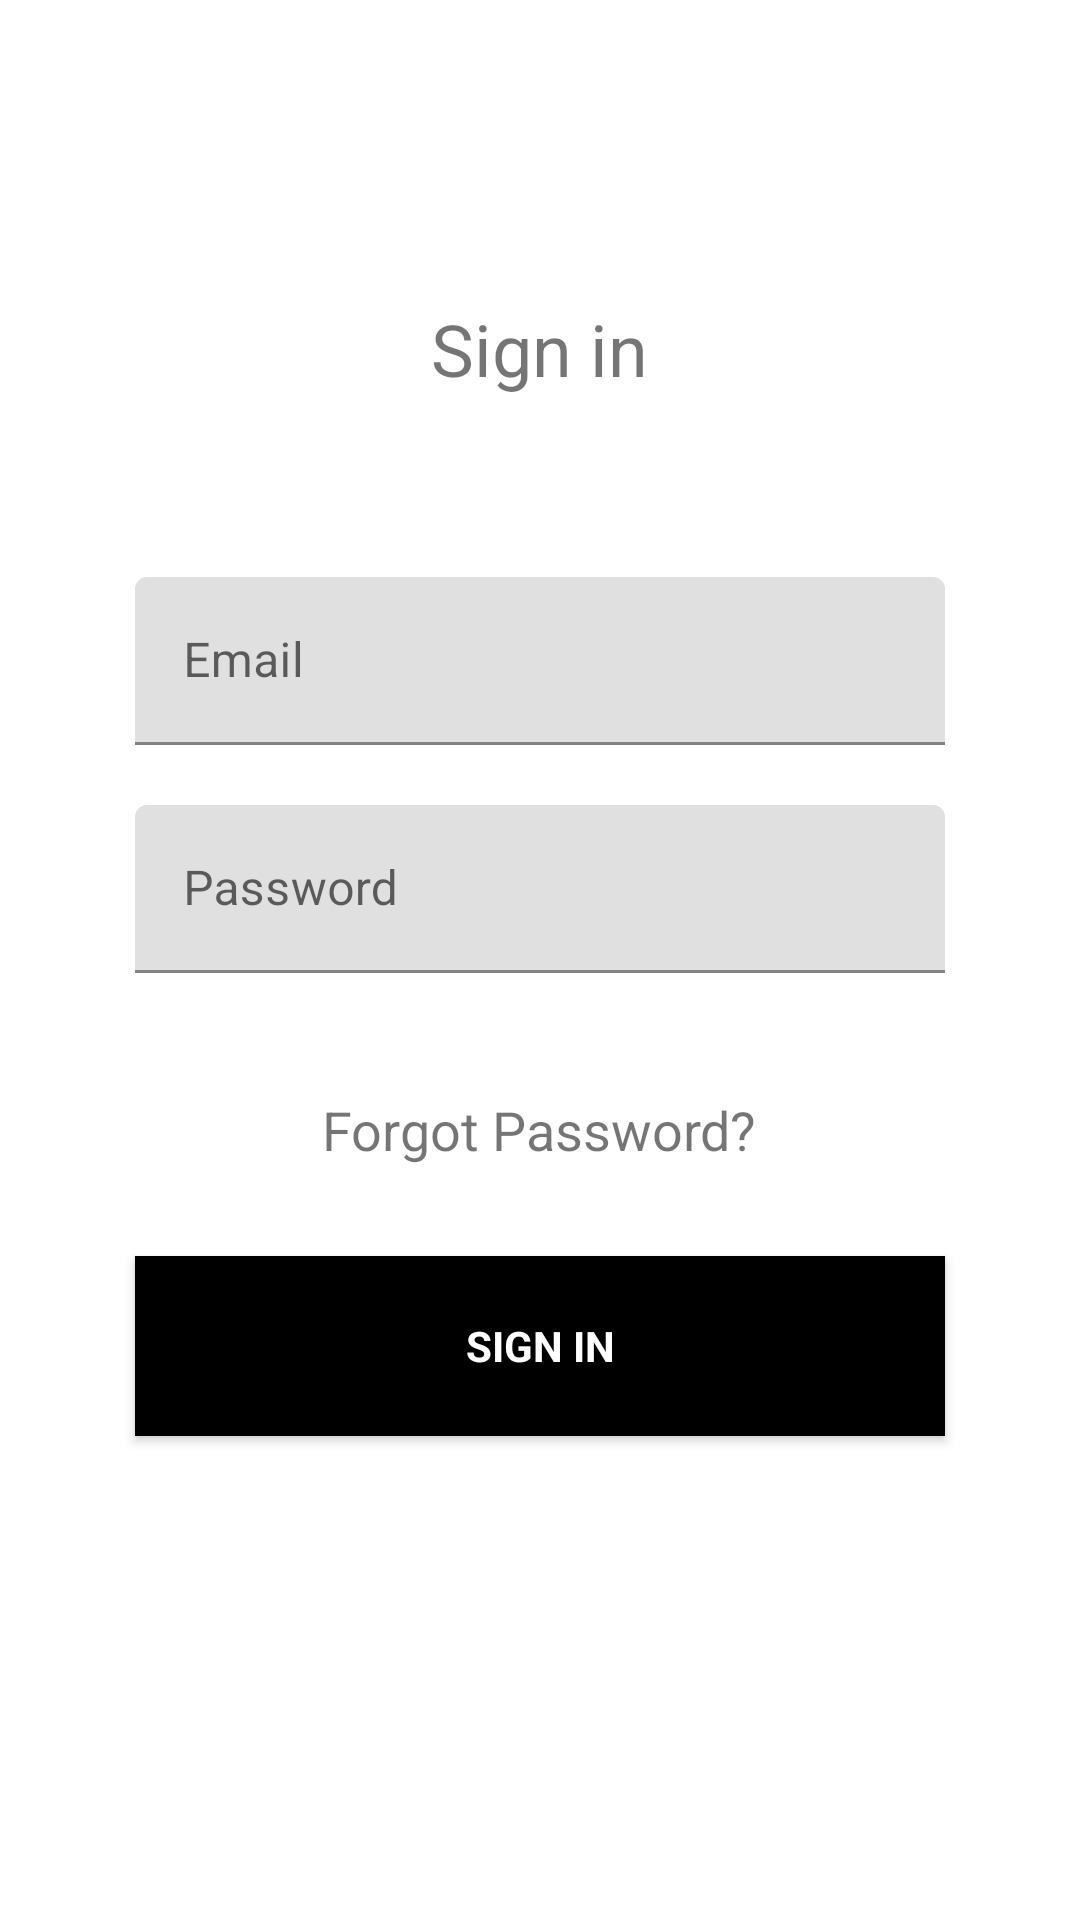

The Android layout XML behind this screen, and the referenced resources:
<!-- AndroidManifest.xml: application theme Theme.Ziloe -->
<!-- res/layout/fragment_login_.xml -->
<?xml version="1.0" encoding="utf-8"?>
<FrameLayout xmlns:android="http://schemas.android.com/apk/res/android"
    xmlns:tools="http://schemas.android.com/tools"
    android:layout_width="match_parent"
    android:layout_height="match_parent"
    tools:context=".view.fragments.login_register.Login_Fragment">

    <LinearLayout xmlns:app="http://schemas.android.com/apk/res-auto"
        android:layout_width="match_parent"
        android:gravity="center_horizontal"
        android:orientation="vertical"
        android:layout_height="match_parent"
        tools:context=".view.activites.AccountAccess_Activity">


        <TextView
            android:layout_marginTop="100dp"
            android:layout_width="wrap_content"
            android:textSize="24sp"
            android:layout_height="wrap_content"
            android:text="Sign in"
            android:id="@+id/signin_title"/>

        <com.google.android.material.textfield.TextInputLayout
            android:layout_width="270dp"
            android:layout_height="wrap_content"
            android:layout_marginTop="60dp"
            android:hint="Email"
            android:id="@+id/email_layout">


            <com.google.android.material.textfield.TextInputEditText
                android:layout_width="match_parent"
                android:id="@+id/email_input"
                android:layout_height="?attr/actionBarSize"/>


        </com.google.android.material.textfield.TextInputLayout>

        <com.google.android.material.textfield.TextInputLayout
            android:layout_width="270dp"
            android:hint="Password"
            android:layout_height="wrap_content"
            android:layout_marginTop="20dp"
            android:id="@+id/password_layout">


            <com.google.android.material.textfield.TextInputEditText
                android:inputType="textPassword"
                android:layout_width="match_parent"

                android:id="@+id/password_input"
                android:layout_height="?attr/actionBarSize"/>


        </com.google.android.material.textfield.TextInputLayout>

        <TextView
            android:layout_marginTop="40dp"
            android:layout_width="wrap_content"
            android:layout_height="wrap_content"
            android:textSize="18sp"
            android:text="Forgot Password?"
            android:id="@+id/forgotpassword_link"/>

        <androidx.appcompat.widget.AppCompatButton
            android:layout_marginTop="30dp"
            android:textColor="#ffffff"
            android:textFontWeight="700"
            android:fontFamily="sans-serif-medium"
            android:background="#000000"
            android:layout_width="270dp"
            android:layout_height="60dp"
            android:id="@+id/signin_btn"
            android:text="Sign in"/>



    </LinearLayout>
</FrameLayout>
<!-- resources referenced by this layout -->
<resources>
  <style name="Theme.Ziloe" parent="Theme.MaterialComponents.DayNight.NoActionBar">
          
          <item name="colorPrimary">@color/golden</item>
          <item name="colorPrimaryVariant">@color/purple_700</item>
          <item name="colorOnPrimary">@color/white</item>
          
          <item name="colorSecondary">@color/teal_200</item>
          <item name="colorSecondaryVariant">@color/teal_700</item>
          <item name="colorOnSecondary">@color/black</item>
          
          <item name="android:statusBarColor" tools:targetApi="l">?attr/colorPrimaryVariant</item>
          
      </style>
  <color name="golden">#a56600</color>
  <color name="purple_700">#FF3700B3</color>
  <color name="white">#FFFFFFFF</color>
  <color name="teal_200">#FF03DAC5</color>
  <color name="teal_700">#FF018786</color>
  <color name="black">#FF000000</color>
</resources>
